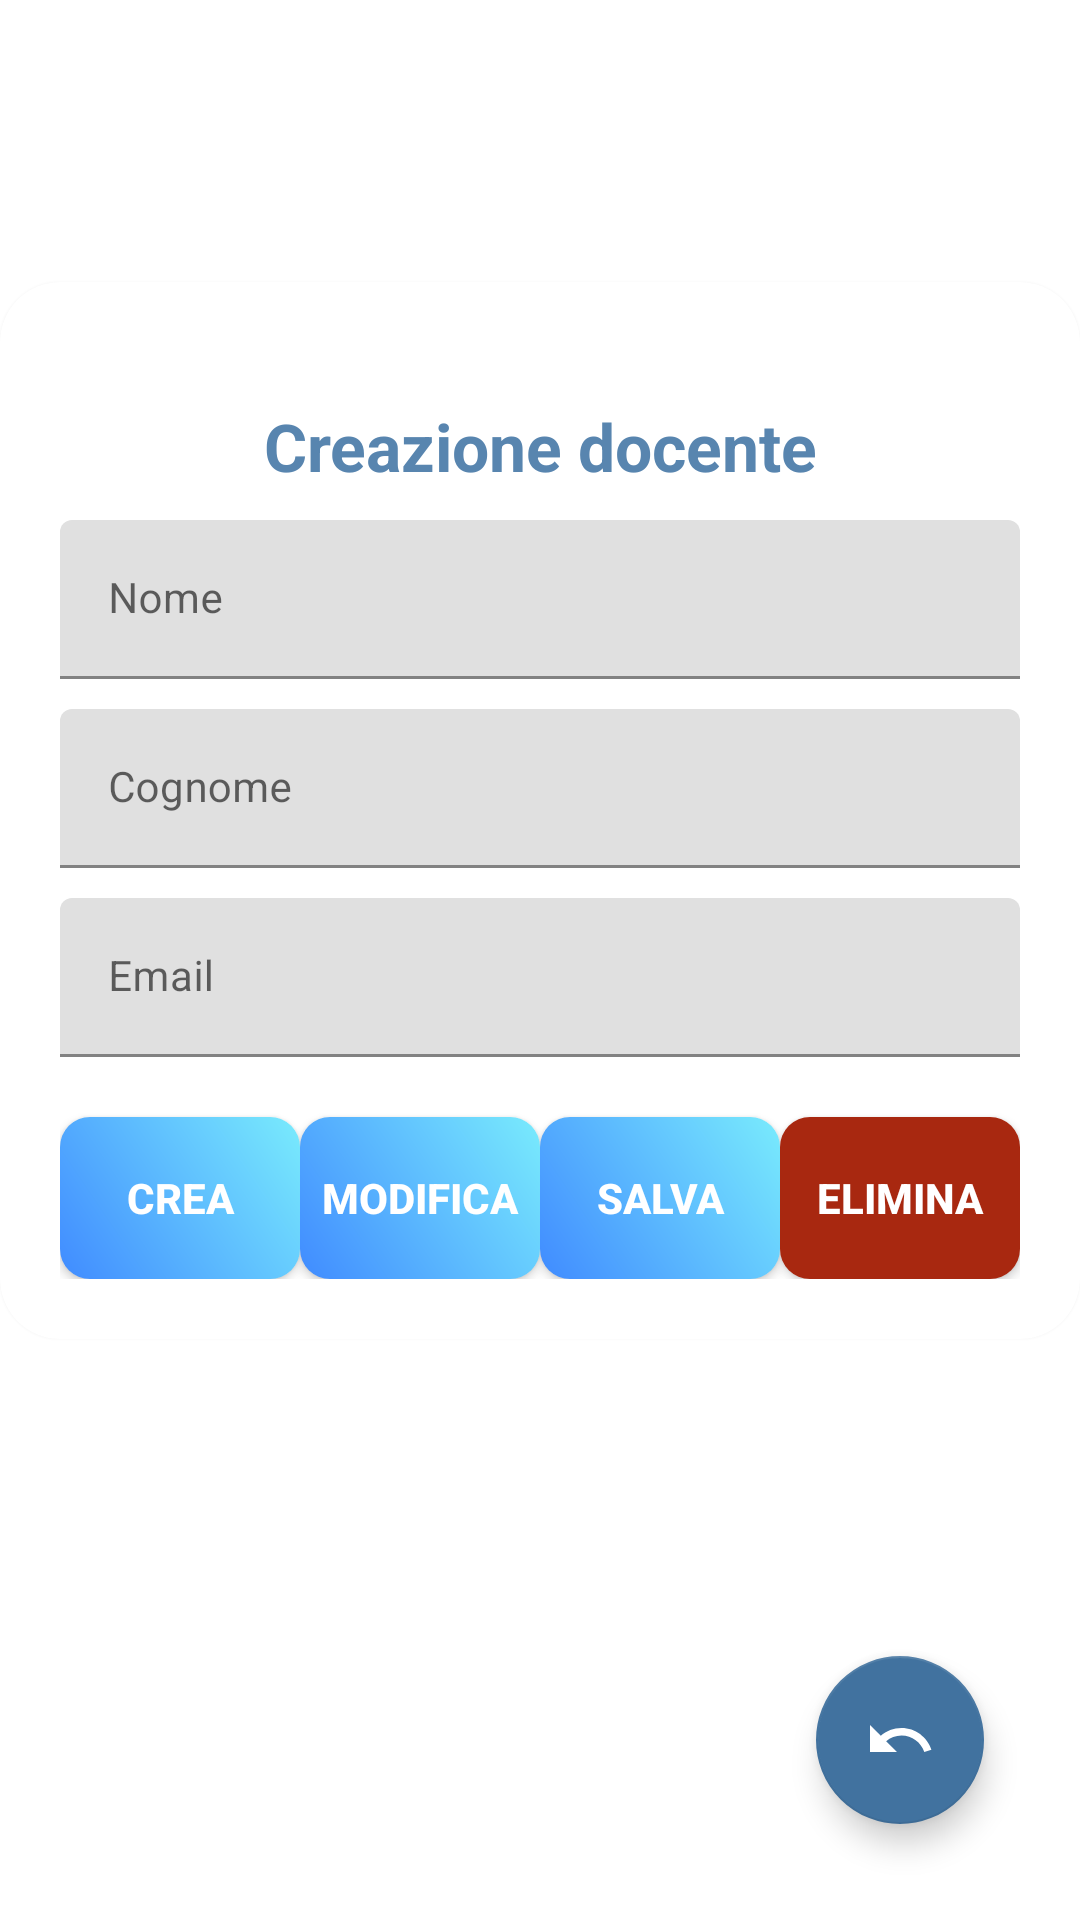

Produce the Android XML layout that renders to this screen, including the resource entries it uses.
<!-- AndroidManifest.xml: application theme Theme.CourseManagement -->
<!-- res/layout/fragment_teacher_registry.xml -->
<?xml version="1.0" encoding="utf-8"?>
<androidx.constraintlayout.widget.ConstraintLayout xmlns:android="http://schemas.android.com/apk/res/android"
	xmlns:app="http://schemas.android.com/apk/res-auto"
	android:id="@+id/layout"
	android:layout_width="match_parent"
	android:layout_height="match_parent"
	android:layout_alignParentTop="true"
	android:background="?android:attr/colorBackground"
	android:orientation="vertical">
	
	
	<androidx.cardview.widget.CardView
		android:id="@+id/cardView"
		style="@style/loginCard"
		android:layout_gravity="center"
		android:layout_marginBottom="100dp"
		android:background="@color/whiteCardColor"
		android:elevation="5dp"
		app:cardCornerRadius="@dimen/loginCardRadius"
		app:layout_constraintBottom_toBottomOf="parent"
		app:layout_constraintEnd_toEndOf="parent"
		app:layout_constraintHorizontal_bias="0.51"
		app:layout_constraintStart_toStartOf="parent"
		app:layout_constraintTop_toTopOf="parent">
		
		<LinearLayout
			style="@style/linearParent"
			android:layout_gravity="center"
			android:padding="@dimen/loginViewsMargin">
			
			<TextView
				android:id="@+id/teacher_title"
				style="@style/headerTextPrimary"
				android:layout_marginTop="@dimen/loginViewsMargin"
				android:text="@string/teacher_new" />
			
			<com.google.android.material.textfield.TextInputLayout
				android:id="@+id/idTextInput"
				style="@style/parent"
				android:layout_marginTop="@dimen/signup_text_margin_top"
				android:visibility="gone">
				
				<com.google.android.material.textfield.TextInputEditText
					style="@style/Theme.CourseManagement.TextInputLayout"
					android:inputType="text"
					android:maxLines="1" />
			</com.google.android.material.textfield.TextInputLayout>
			
			<com.google.android.material.textfield.TextInputLayout
				android:id="@+id/userIdTextInput"
				style="@style/parent"
				android:layout_marginTop="@dimen/signup_text_margin_top"
				android:visibility="gone">
				
				<com.google.android.material.textfield.TextInputEditText
					style="@style/Theme.CourseManagement.TextInputLayout"
					android:inputType="text"
					android:maxLines="1" />
			</com.google.android.material.textfield.TextInputLayout>
			
			<com.google.android.material.textfield.TextInputLayout
				android:id="@+id/nameTextInput"
				style="@style/parent"
				android:layout_marginTop="@dimen/signup_text_margin_top">
				
				<com.google.android.material.textfield.TextInputEditText
					style="@style/Theme.CourseManagement.TextInputLayout"
					android:hint="@string/teacher_name"
					android:inputType="text"
					android:maxLines="1" />
			</com.google.android.material.textfield.TextInputLayout>
			
			<com.google.android.material.textfield.TextInputLayout
				android:id="@+id/surnameTextInput"
				style="@style/parent"
				android:layout_marginTop="@dimen/signup_text_margin_top">
				
				<com.google.android.material.textfield.TextInputEditText
					style="@style/Theme.CourseManagement.TextInputLayout"
					android:hint="@string/teacher_surname"
					android:inputType="text"
					android:maxLines="1" />
			</com.google.android.material.textfield.TextInputLayout>
			
			<com.google.android.material.textfield.TextInputLayout
				android:id="@+id/emailTextInput"
				style="@style/parent"
				android:layout_marginTop="@dimen/signup_text_margin_top">
				
				<com.google.android.material.textfield.TextInputEditText
					style="@style/Theme.CourseManagement.TextInputLayout"
					android:hint="@string/teacher_email"
					android:inputType="textEmailAddress"
					android:maxLines="1" />
			</com.google.android.material.textfield.TextInputLayout>
			
			<LinearLayout
				android:layout_width="match_parent"
				android:layout_height="match_parent"
				android:orientation="horizontal">
				
				<Button
					android:id="@+id/createButton"
					style="@style/genericButton"
					android:layout_marginTop="@dimen/loginViewsMargin"
					android:layout_weight="1"
					android:text="@string/create_btn" />
				
				<Button
					android:id="@+id/editButton"
					style="@style/genericButton"
					android:layout_marginTop="@dimen/loginViewsMargin"
					android:layout_weight="1"
					android:text="@string/edit_btn" />
				
				<Button
					android:id="@+id/saveButton"
					style="@style/genericButton"
					android:layout_marginTop="@dimen/loginViewsMargin"
					android:layout_weight="1"
					android:text="@string/save_btn" />
				
				<Button
					android:id="@+id/deleteButton"
					style="@style/deleteButton"
					android:layout_marginTop="@dimen/loginViewsMargin"
					android:layout_weight="1"
					android:text="@string/delete_btn"
					app:backgroundTint="@color/colorAccent" />
			</LinearLayout>
		
		</LinearLayout>
	</androidx.cardview.widget.CardView>
	
	<com.google.android.material.floatingactionbutton.FloatingActionButton
		android:id="@+id/backButton"
		android:layout_width="wrap_content"
		android:layout_height="wrap_content"
		android:layout_marginEnd="32dp"
		android:layout_marginRight="32dp"
		android:layout_marginBottom="32dp"
		android:clickable="true"
		android:fitsSystemWindows="false"
		android:src="@drawable/ic_back"
		app:backgroundTint="@color/colorPrimaryDark"
		app:layout_constraintBottom_toBottomOf="parent"
		app:layout_constraintEnd_toEndOf="parent"
		app:tint="@color/white" />

</androidx.constraintlayout.widget.ConstraintLayout>
<!-- resources referenced by this layout -->
<resources>
  <color name="colorAccent">#a82810</color>
  <color name="colorPrimaryDark">#41729f</color>
  <color name="white">#fff</color>
  <color name="whiteCardColor">#fff</color>
  <dimen name="loginCardRadius">20dp</dimen>
  <dimen name="loginViewsMargin">20dp</dimen>
  <dimen name="signup_text_margin_top">10dp</dimen>
  <!-- drawable ic_back (drawable) -->
  <vector xmlns:android="http://schemas.android.com/apk/res/android"
  	android:width="24dp"
  	android:height="24dp"
  	android:viewportWidth="24"
  	android:viewportHeight="24"
  	android:autoMirrored="true">
  	<path
  		android:fillColor="@android:color/white"
  		android:pathData="M12.5,8c-2.65,0 -5.05,0.99 -6.9,2.6L2,7v9h9l-3.62,-3.62c1.39,-1.16 3.16,-1.88 5.12,-1.88 3.54,0 6.55,2.31 7.6,5.5l2.37,-0.78C21.08,11.03 17.15,8 12.5,8z"/>
  </vector>
  <string name="create_btn">Crea</string>
  <string name="delete_btn">Elimina</string>
  <string name="edit_btn">Modifica</string>
  <string name="save_btn">Salva</string>
  <string name="teacher_email">Email</string>
  <string name="teacher_name">Nome</string>
  <string name="teacher_new">Creazione docente</string>
  <string name="teacher_surname">Cognome</string>
  <style name="Theme.CourseManagement.TextInputLayout" parent="modifiedEditText">
  		<item name="android:textSize">14dp</item>
  	</style>
  <style name="deleteButton" parent="viewParent">
  		<item name="android:background">@drawable/delete_button_bk</item>
  		<item name="android:textColor">@color/whiteTextColor</item>
  		<item name="android:textStyle">bold</item>
  	</style>
  <style name="genericButton" parent="viewParent">
  		<item name="android:background">@drawable/generic_button_bk</item>
  		<item name="android:textColor">@color/whiteTextColor</item>
  		<item name="android:textStyle">bold</item>
  	</style>
  <style name="headerTextPrimary" parent="headerText">
  		<item name="android:textColor">@color/primaryTextColor</item>
  	</style>
  <style name="linearParent" parent="parent">
  		<item name="android:orientation">vertical</item>
  	</style>
  <style name="loginCard" parent="parent" />
  <style name="parent">
  		<item name="android:layout_width">match_parent</item>
  		<item name="android:layout_height">wrap_content</item>
  	</style>
  <style name="modifiedEditText" parent="parent">
  		<item name="android:textSize">@dimen/TextSize_12</item>
  	</style>
  <style name="viewParent">
  		<item name="android:layout_width">wrap_content</item>
  		<item name="android:layout_height">wrap_content</item>
  	</style>
  <!-- drawable delete_button_bk (drawable) -->
  <?xml version="1.0" encoding="utf-8"?>
  <shape xmlns:android="http://schemas.android.com/apk/res/android" android:shape="rectangle" >
  	<corners
  		android:radius="10dp"
  		/>
  	<gradient
  		android:angle="45"
  		android:centerX="35%"
  		android:startColor="#4c0000"
  		android:endColor="@color/colorAccent"
  		android:type="linear"
  		/>
  	<size
  		android:width="182dp"
  		android:height="54dp"
  		/>
  </shape>
  <color name="whiteTextColor">#fff</color>
  <!-- drawable generic_button_bk (drawable) -->
  <?xml version="1.0" encoding="utf-8"?>
  <shape xmlns:android="http://schemas.android.com/apk/res/android" android:shape="rectangle" >
  	<corners
  		android:radius="10dp"
  		/>
  	<gradient
  		android:angle="45"
  		android:centerX="35%"
  		android:startColor="#408bff"
  		android:endColor="#79EBFD"
  		android:type="linear"
  		/>
  	<size
  		android:width="182dp"
  		android:height="54dp"
  		/>
  </shape>
  <style name="headerText" parent="parent">
  		<item name="android:textSize">@dimen/TextSize_22</item>
  		<item name="android:textAlignment" tools:targetApi="jelly_bean_mr1">center</item>
  		<item name="android:textColor">@color/whiteTextColor</item>
  		<item name="android:textStyle">bold</item>
  	</style>
  <color name="primaryTextColor">#5885af</color>
  <color name="colorPrimary">#5885af</color>
  <color name="black">#000</color>
  <dimen name="TextSize_12">12sp</dimen>
  <dimen name="TextSize_22">22sp</dimen>
</resources>
